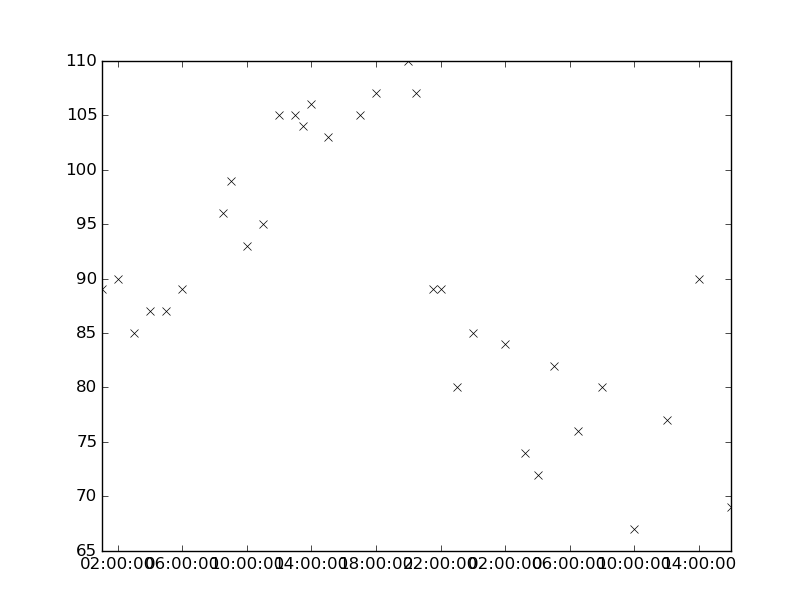

The table this chart was drawn from, first rows:
values, datetimes
85.0, 2129-06-11T00:00:00
74.0, 2129-06-11T03:15:00
72.0, 2129-06-11T04:00:00
89.0, 2129-06-10T01:00:00
87.0, 2129-06-10T05:00:00
96.0, 2129-06-10T08:30:00
99.0, 2129-06-10T09:00:00
104.0, 2129-06-10T13:30:00
107.0, 2129-06-10T18:00:00
110.0, 2129-06-10T20:00:00
89.0, 2129-06-10T22:00:00
80.0, 2129-06-10T23:00:00
93.0, 2129-06-10T10:00:00
95.0, 2129-06-10T11:00:00
90.0, 2129-06-10T02:00:00
85.0, 2129-06-10T03:00:00
87.0, 2129-06-10T04:00:00
89.0, 2129-06-10T06:00:00
107.0, 2129-06-10T20:30:00
89.0, 2129-06-10T21:30:00
84.0, 2129-06-11T02:00:00
82.0, 2129-06-11T05:00:00
76.0, 2129-06-11T06:30:00
80.0, 2129-06-11T08:00:00
67.0, 2129-06-11T10:00:00
77.0, 2129-06-11T12:00:00
90.0, 2129-06-11T14:00:00
69.0, 2129-06-11T16:00:00
105.0, 2129-06-10T12:00:00
105.0, 2129-06-10T13:00:00
106.0, 2129-06-10T14:00:00
103.0, 2129-06-10T15:00:00
105.0, 2129-06-10T17:00:00
